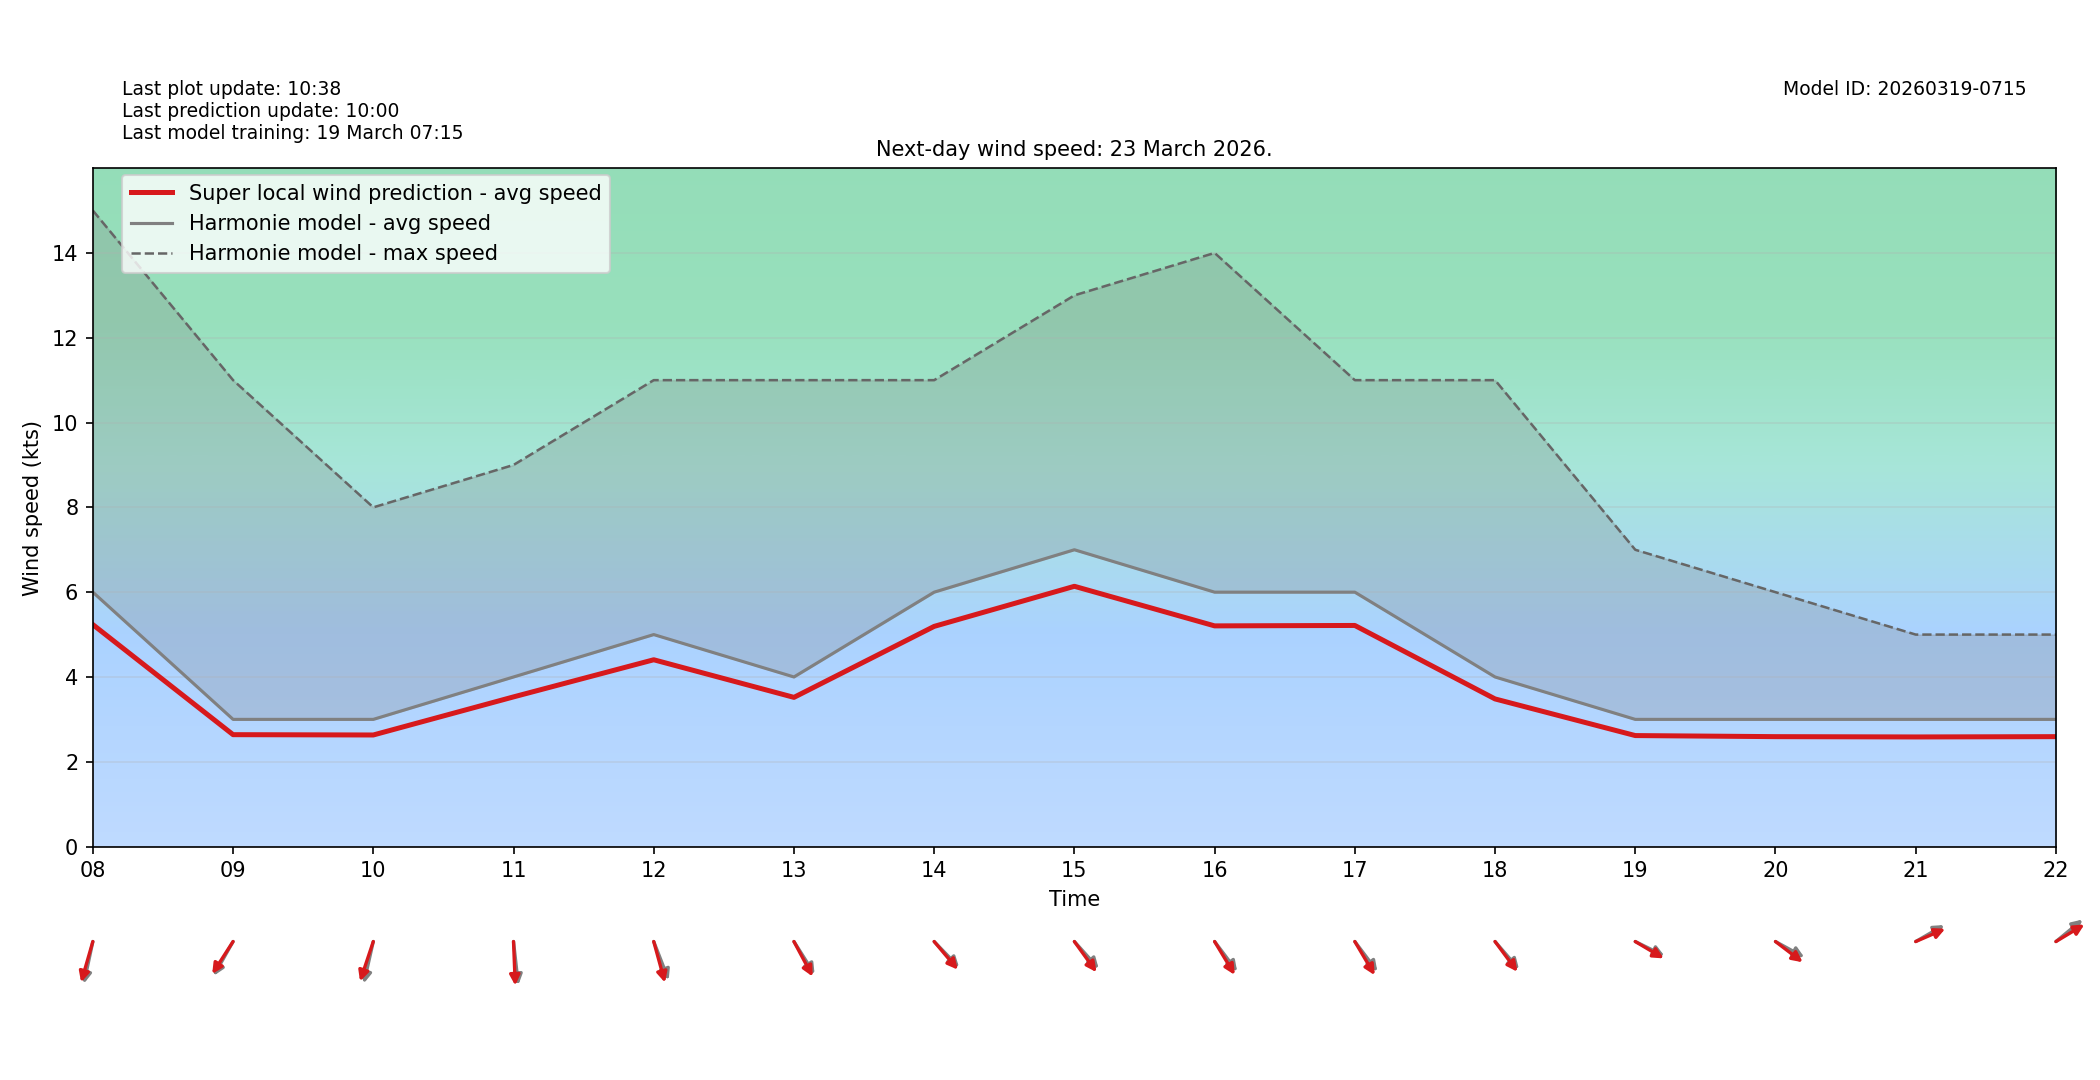

The table this chart was drawn from, first rows:
target_time_utc, hour_utc, forecast_wind_speed, lstm_pred_wind_speed, delta_speed_lstm_minus_forecast, forecast_wind_dir_deg, lstm_pred_wind_dir_deg, delta_dir_lstm_minus_forecast
2026-03-23T00:00:00Z, 00, 5.0, 4.231, -0.769, 10.0, 16.11, 6.108
2026-03-23T01:00:00Z, 01, 6.0, 5.065, -0.9349, 334.0, 338.5, 4.451
2026-03-23T02:00:00Z, 02, 7.0, 6.002, -0.9977, 347.0, 351.6, 4.613
2026-03-23T03:00:00Z, 03, 5.0, 4.322, -0.6777, 355.0, 359.6, 4.573
2026-03-23T04:00:00Z, 04, 5.0, 4.343, -0.6574, 341.0, 345.9, 4.861
2026-03-23T05:00:00Z, 05, 8.0, 6.888, -1.112, 348.0, 352.2, 4.164
2026-03-23T06:00:00Z, 06, 9.0, 7.687, -1.313, 351.0, 357.2, 6.185
2026-03-23T07:00:00Z, 07, 8.0, 6.847, -1.153, 0.0, 3.821, 3.821
2026-03-23T08:00:00Z, 08, 6.0, 5.235, -0.7654, 17.0, 22.38, 5.383
2026-03-23T09:00:00Z, 09, 3.0, 2.639, -0.3605, 39.0, 42.6, 3.603
2026-03-23T10:00:00Z, 10, 3.0, 2.632, -0.3681, 18.0, 25.48, 7.48
2026-03-23T11:00:00Z, 11, 4.0, 3.53, -0.4698, 351.0, 356.7, 5.709
2026-03-23T12:00:00Z, 12, 5.0, 4.406, -0.594, 331.0, 338.6, 7.611
2026-03-23T13:00:00Z, 13, 4.0, 3.519, -0.4811, 318.0, 322.6, 4.64
2026-03-23T14:00:00Z, 14, 6.0, 5.193, -0.8069, 306.0, 309.7, 3.694
2026-03-23T15:00:00Z, 15, 7.0, 6.138, -0.8616, 308.0, 314.1, 6.094
2026-03-23T16:00:00Z, 16, 6.0, 5.205, -0.7951, 313.0, 319.2, 6.197
2026-03-23T17:00:00Z, 17, 6.0, 5.215, -0.7851, 313.0, 319.8, 6.789
2026-03-23T18:00:00Z, 18, 4.0, 3.482, -0.5178, 309.0, 313.3, 4.34
2026-03-23T19:00:00Z, 19, 3.0, 2.618, -0.3818, 289.0, 292.5, 3.526
2026-03-23T20:00:00Z, 20, 3.0, 2.593, -0.4071, 291.0, 298.1, 7.071
2026-03-23T21:00:00Z, 21, 3.0, 2.586, -0.4143, 248.0, 253.1, 5.118
2026-03-23T22:00:00Z, 22, 3.0, 2.593, -0.4072, 240.0, 247.2, 7.184
2026-03-23T23:00:00Z, 23, 4.0, 3.452, -0.5481, 234.0, 239.3, 5.334
